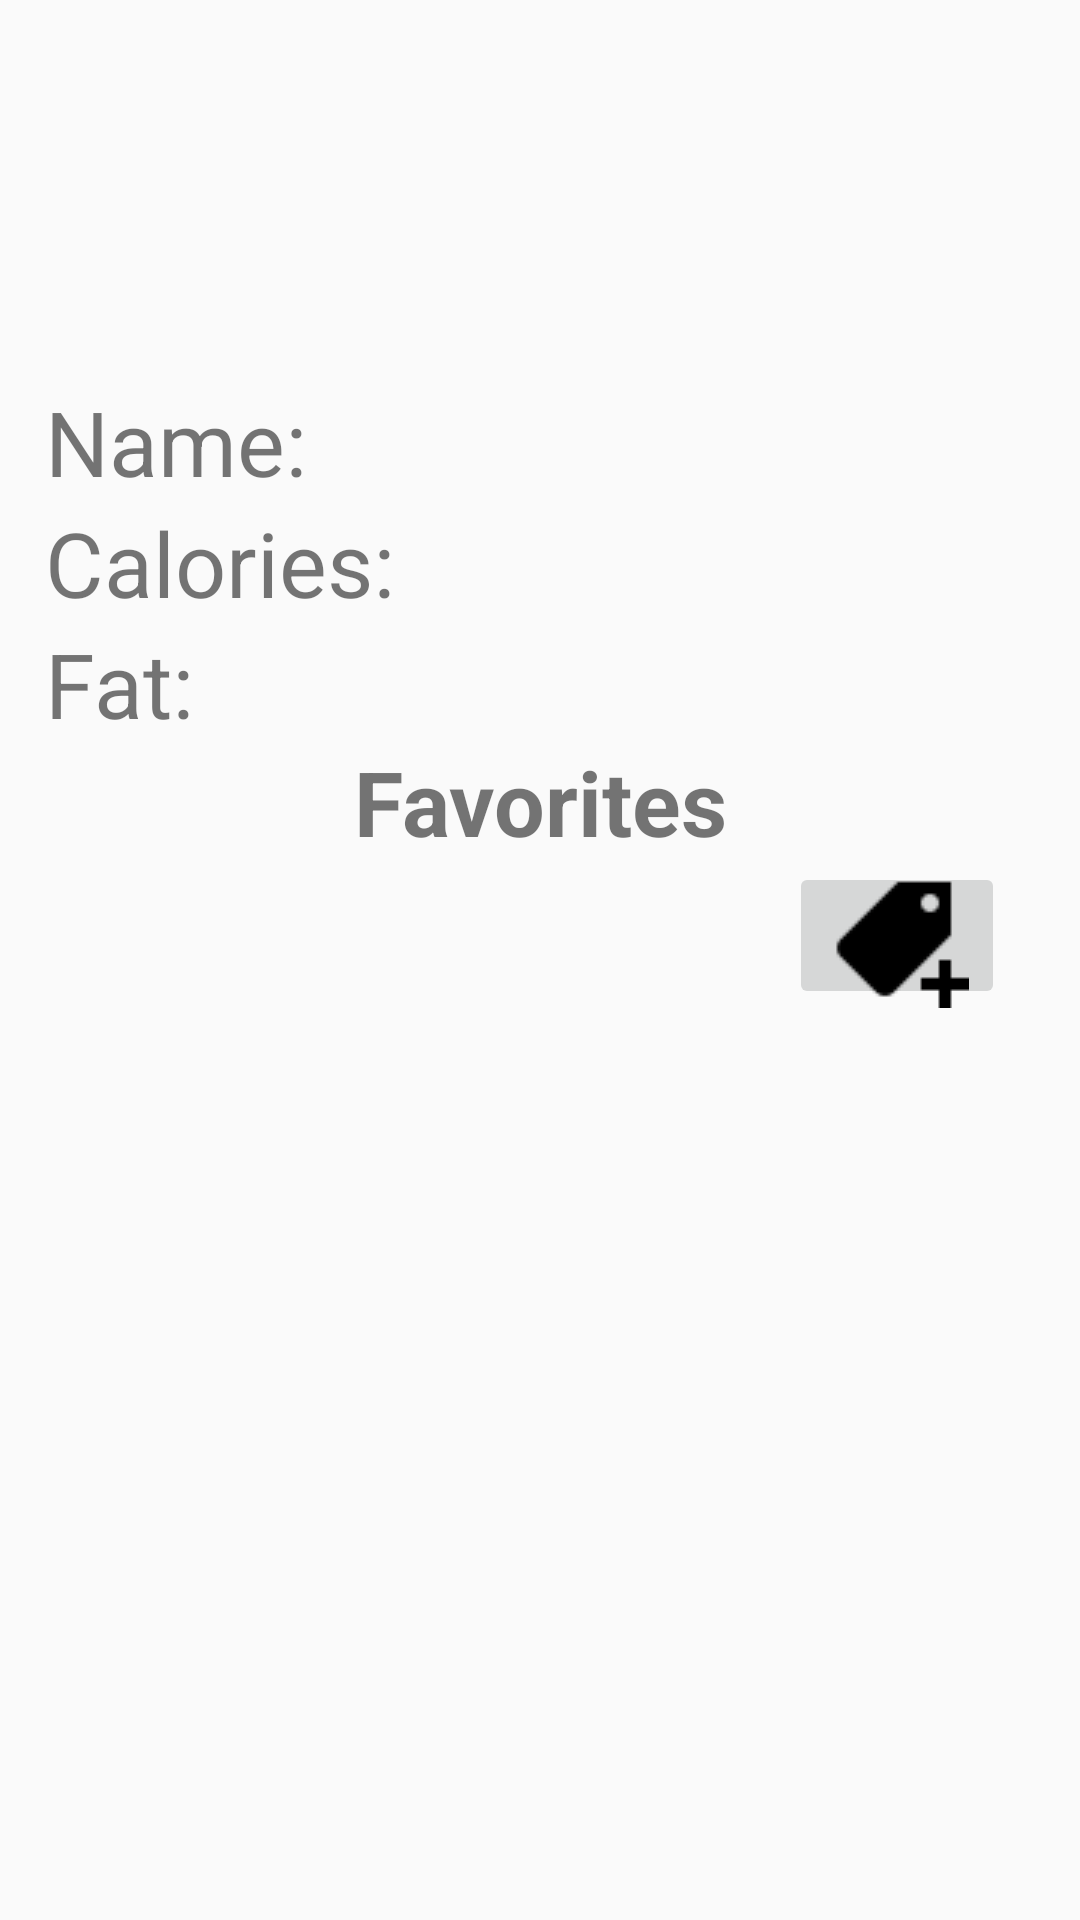

Produce the Android XML layout that renders to this screen, including the resource entries it uses.
<!-- AndroidManifest.xml: application theme AppTheme -->
<!-- res/layout/activity_food_search.xml -->
<?xml version="1.0" encoding="utf-8"?>
<RelativeLayout
        xmlns:android="http://schemas.android.com/apk/res/android"
        xmlns:tools="http://schemas.android.com/tools"
        xmlns:app="http://schemas.android.com/apk/res-auto"
        android:layout_width="match_parent"
        android:layout_height="match_parent"
        tools:context=".FoodSearch"
        android:padding="15dp">

    <android.support.v7.widget.Toolbar
            android:id="@+id/foodSearchToolbar"
            android:layout_width="match_parent"
            android:layout_height="wrap_content"/>

    <ProgressBar
            android:id="@+id/foodSearchProgress"
            android:visibility="invisible"
            android:layout_width="match_parent"
            android:layout_height="wrap_content"
            style="?android:attr/progressBarStyleHorizontal"
            android:layout_marginTop="20dp"
            android:layout_below="@+id/foodSearchToolbar"/>

    <TextView
            android:id="@+id/foodName"
            android:layout_width="match_parent"
            android:layout_height="wrap_content"
            android:textSize="30dp"
            android:layout_alignParentStart="true"
            android:layout_below="@+id/foodSearchProgress"
            android:text="@string/food_search_name"
            android:layout_marginTop="20dp"/>

    <TextView
            android:id="@+id/foodCalories"
            android:layout_width="match_parent"
            android:layout_height="wrap_content"
            android:textSize="30dp"
            android:layout_alignParentStart="true"
            android:layout_below="@+id/foodName"
            android:text="@string/food_search_calories"/>

    <ImageButton
            android:id="@+id/foodAddBtn"
            android:layout_width="69dp"
            android:layout_height="wrap_content"
            android:src="@drawable/food_add"
            android:layout_below="@+id/foodCalories"
            android:layout_toRightOf="@+id/foodFat"
            android:layout_marginTop="-1dp"
            android:visibility="invisible"/>

    <TextView
            android:id="@+id/foodFat"
            android:layout_width="284dp"
            android:layout_height="wrap_content"
            android:textSize="30dp"
            android:text="@string/food_search_fat"
            android:layout_below="@+id/foodCalories"/>

    <TextView
            android:id="@+id/foodFavoriteList"
            android:layout_width="match_parent"
            android:layout_height="wrap_content"
            android:textSize="30dp"
            android:layout_below="@+id/foodAddBtn"
            android:text="@string/food_search_favorites_heading"
            android:textAlignment="center"
            android:textStyle="bold"
            android:layout_marginTop="20dp"/>

    <ImageButton
            android:layout_width="wrap_content"
            android:layout_height="49dp"
            android:src="@drawable/food_add_tag"
            android:id="@+id/foodTagEditBtn"
            android:layout_alignParentEnd="true"
            android:layout_marginEnd="10dp"
            android:layout_below="@+id/foodFavoriteList"
            android:layout_marginRight="-15dp"/>

    <ListView
            android:id="@+id/foodListView"
            android:layout_width="match_parent"
            android:layout_height="match_parent"
            android:layout_below="@+id/foodTagEditBtn"
            android:padding="10dp"/>

</RelativeLayout>
<!-- resources referenced by this layout -->
<resources>
  <!-- drawable food_add_tag: png bitmap (drawable, 438 bytes) -->
  <string name="food_search_calories">Calories:</string>
  <string name="food_search_fat">Fat:</string>
  <string name="food_search_favorites_heading">Favorites</string>
  <string name="food_search_name">Name:</string>
  <style name="AppTheme" parent="Theme.AppCompat.Light.NoActionBar">
          
          <item name="colorPrimary">@color/colorLight</item>
          <item name="colorPrimaryDark">@color/colorPrimaryDark</item>
          <item name="colorAccent">@color/colorAccent</item>
  
          
          <item name="android:windowActionBar">false</item>
          <item name="android:windowNoTitle">true</item>
          <item name="android:statusBarColor">@color/colorAccent</item>
  
      </style>
  <color name="colorLight">#D88AA7</color>
  <color name="colorPrimaryDark">#00574B</color>
  <color name="colorAccent">#D81B60</color>
</resources>
